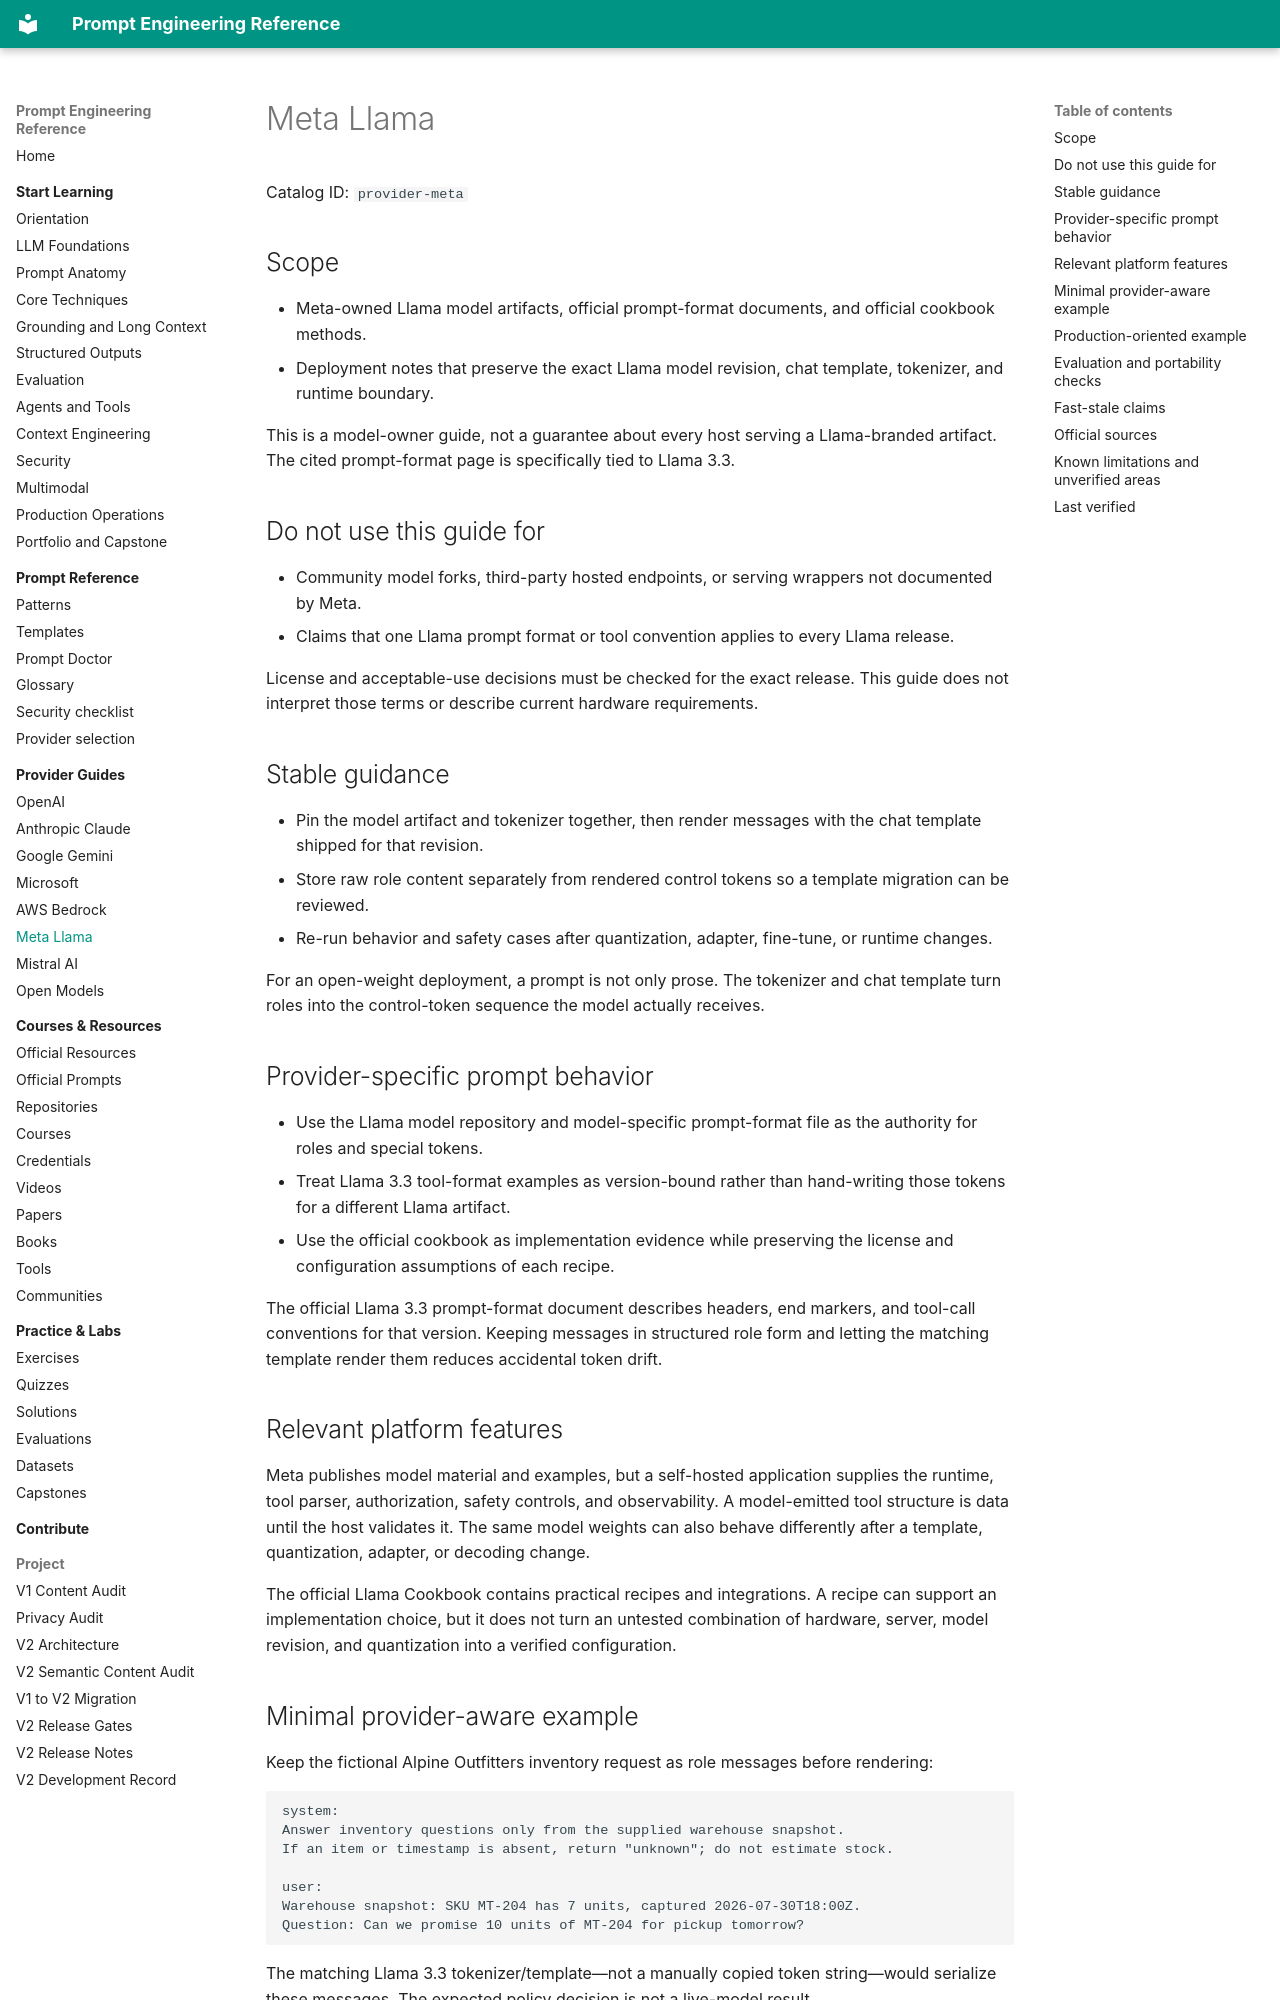

repository: MertGedik35/prompt-engineering-reference · page: providers/meta/index.html · generator: mkdocs

# Meta Llama

Catalog ID: `provider-meta`

## Scope

- Meta-owned Llama model artifacts, official prompt-format documents, and official cookbook
  methods.
- Deployment notes that preserve the exact Llama model revision, chat template, tokenizer, and
  runtime boundary.

This is a model-owner guide, not a guarantee about every host serving a Llama-branded artifact.
The cited prompt-format page is specifically tied to Llama 3.3.

## Do not use this guide for

- Community model forks, third-party hosted endpoints, or serving wrappers not documented by
  Meta.
- Claims that one Llama prompt format or tool convention applies to every Llama release.

License and acceptable-use decisions must be checked for the exact release. This guide does not
interpret those terms or describe current hardware requirements.

## Stable guidance

- Pin the model artifact and tokenizer together, then render messages with the chat template
  shipped for that revision.
- Store raw role content separately from rendered control tokens so a template migration can be
  reviewed.
- Re-run behavior and safety cases after quantization, adapter, fine-tune, or runtime changes.

For an open-weight deployment, a prompt is not only prose. The tokenizer and chat template turn
roles into the control-token sequence the model actually receives.

## Provider-specific prompt behavior

- Use the Llama model repository and model-specific prompt-format file as the authority for roles
  and special tokens.
- Treat Llama 3.3 tool-format examples as version-bound rather than hand-writing those tokens for
  a different Llama artifact.
- Use the official cookbook as implementation evidence while preserving the license and
  configuration assumptions of each recipe.

The official Llama 3.3 prompt-format document describes headers, end markers, and tool-call
conventions for that version. Keeping messages in structured role form and letting the matching
template render them reduces accidental token drift.

## Relevant platform features

Meta publishes model material and examples, but a self-hosted application supplies the runtime,
tool parser, authorization, safety controls, and observability. A model-emitted tool structure is
data until the host validates it. The same model weights can also behave differently after a
template, quantization, adapter, or decoding change.

The official Llama Cookbook contains practical recipes and integrations. A recipe can support an
implementation choice, but it does not turn an untested combination of hardware, server, model
revision, and quantization into a verified configuration.
